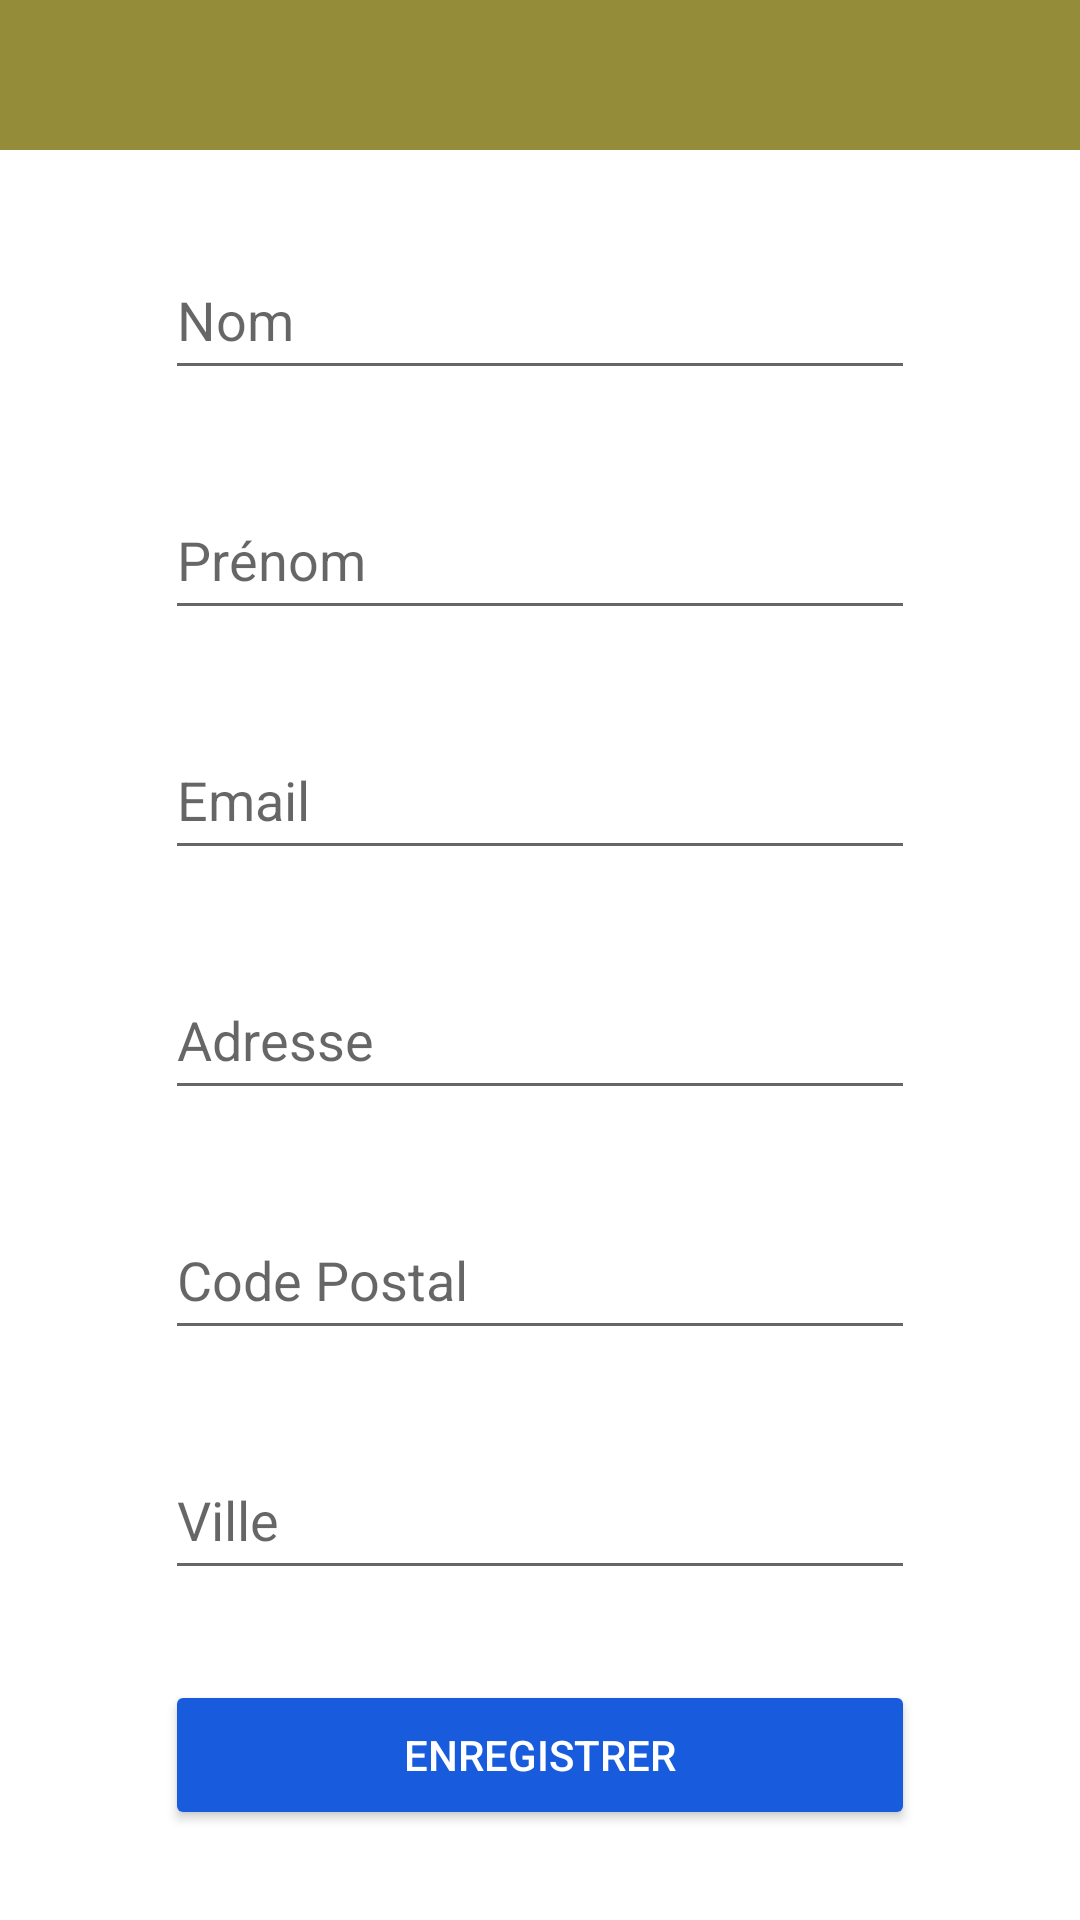

Layout XML and referenced resources for this Android screen:
<!-- AndroidManifest.xml: application theme Theme.ProjetExamenV2 -->
<!-- res/layout/activity_details_account.xml -->
<?xml version="1.0" encoding="utf-8"?>
<LinearLayout xmlns:android="http://schemas.android.com/apk/res/android"
    xmlns:app="http://schemas.android.com/apk/res-auto"
    xmlns:tools="http://schemas.android.com/tools"
    android:layout_width="match_parent"
    android:layout_height="match_parent"
    android:orientation="vertical"
    tools:context=".DetailsAccountActivity">

    <include
        layout="@layout/layout_header"
        android:layout_width="match_parent"
        android:layout_height="wrap_content" />

    <ScrollView
        android:layout_width="match_parent"
        android:layout_height="match_parent">

        <LinearLayout
            android:layout_width="match_parent"
            android:layout_height="wrap_content"
            android:orientation="vertical">

            <EditText
                android:id="@+id/inputLastName"
                style="@style/EditInput"
                android:inputType="text"
                android:hint="Nom" />

            <EditText
                android:id="@+id/inputFirstName"
                style="@style/EditInput"
                android:inputType="text"
                android:hint="Prénom" />

            <EditText
                android:id="@+id/inputEmail"
                style="@style/EditInput"
                android:inputType="text"
                android:hint="Email" />

            <EditText
                android:id="@+id/inputAdresse"
                style="@style/EditInput"
                android:inputType="text"
                android:hint="Adresse" />

            <EditText
                android:id="@+id/inputCodePostal"
                style="@style/EditInput"
                android:inputType="text"
                android:hint="Code Postal" />

            <EditText
                android:id="@+id/inputCity"
                style="@style/EditInput"
                android:inputType="text"
                android:hint="Ville" />

            <Button
                android:id="@+id/buttonUpdateAccount"
                style="@style/EditButton"
                android:text="@string/button_update_account" />
        </LinearLayout>

    </ScrollView>

</LinearLayout>
<!-- res/layout/layout_header.xml (included above) -->
<?xml version="1.0" encoding="utf-8"?>
<LinearLayout xmlns:android="http://schemas.android.com/apk/res/android"
    xmlns:app="http://schemas.android.com/apk/res-auto"
    xmlns:tools="http://schemas.android.com/tools"
    android:layout_width="match_parent"
    android:layout_height="match_parent"
    android:orientation="horizontal">
    <RelativeLayout
        android:layout_width="match_parent"
        android:layout_height="50dp"
        android:background="@color/brown">

        <ImageView
            android:id="@+id/imageViewBack"
            android:layout_width="20dp"
            android:layout_height="20dp"
            android:layout_centerVertical="true"
            android:layout_marginLeft="10dp"
            android:visibility="gone"
            app:srcCompat="@drawable/undo" />

        <TextView
            android:id="@+id/textViewHeader"
            android:layout_width="wrap_content"
            android:layout_height="wrap_content"
            android:textSize="25dp"
            android:layout_centerInParent="true" />

        <ImageView
            android:id="@+id/imageViewAccount"
            android:layout_width="50dp"
            android:layout_height="wrap_content"
            android:layout_alignParentEnd="true"
            android:layout_marginEnd="3dp"
            tools:src="@drawable/face_id" />
    </RelativeLayout>

</LinearLayout>
<!-- resources referenced by this layout -->
<resources>
  <color name="brown">#958C39</color>
  <string name="button_update_account">Enregistrer</string>
  <style name="EditButton" parent="Widget.AppCompat.Button">
          <item name="android:layout_width">250dp</item>
          <item name="android:layout_height">50dp</item>
          <item name="android:layout_marginTop">30dp</item>
          <item name="android:layout_gravity">center_horizontal</item>
      </style>
  <style name="EditInput" parent="Widget.AppCompat.EditText">
          <item name="android:layout_width">250dp</item>
          <item name="android:layout_height">50dp</item>
          <item name="android:layout_marginTop">30dp</item>
          <item name="android:layout_gravity">center_horizontal</item>
      </style>
  <style name="Theme.ProjetExamenV2" parent="Theme.MaterialComponents.DayNight.NoActionBar">
          
          <item name="colorPrimary">@color/blue</item>
          <item name="colorPrimaryVariant">@color/blue_dark</item>
          <item name="colorOnPrimary">@color/white</item>
          
          <item name="colorSecondary">@color/yellow</item>
          <item name="colorSecondaryVariant">@color/orange</item>
          <item name="colorOnSecondary">@color/black</item>
          
          <item name="android:statusBarColor" tools:targetApi="l">?attr/colorPrimaryVariant</item>
          
      </style>
  <color name="blue">#195BDD</color>
  <color name="blue_dark">#092D73</color>
  <color name="white">#FFFFFFFF</color>
  <color name="yellow">#CDDC39</color>
  <color name="orange">#FF9800</color>
  <color name="black">#FF000000</color>
</resources>
